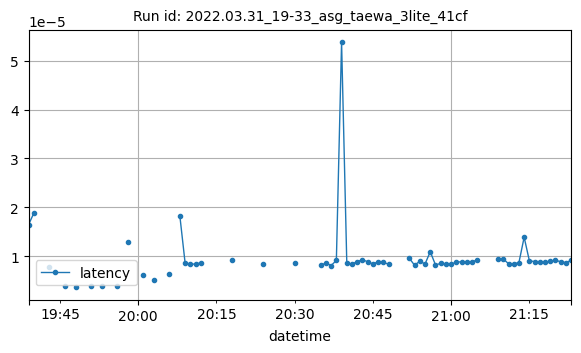

The file beside this chart, header and first rows:
datetime, latency
2022-03-31T19:39:00Z, 1.645088195800781e-05
2022-03-31T19:40:00Z, 1.880725224812825e-05
2022-03-31T19:43:00Z, 7.840453601274332e-06
2022-03-31T19:46:00Z, 3.876224640877016e-06
2022-03-31T19:48:00Z, 3.5838475303044395e-06
2022-03-31T19:51:00Z, 3.9227306842803955e-06
2022-03-31T19:53:00Z, 3.917400653545673e-06
2022-03-31T19:56:00Z, 3.8074724601976784e-06
2022-03-31T19:58:00Z, 1.2956448455355061e-05
2022-03-31T20:01:00Z, 6.114735322840074e-06
2022-03-31T20:03:00Z, 5.096629046011662e-06
2022-03-31T20:06:00Z, 6.26019069126674e-06
2022-03-31T20:08:00Z, 1.819814954485212e-05
2022-03-31T20:09:00Z, 8.634158543178014e-06
2022-03-31T20:10:00Z, 8.300372532435826e-06
2022-03-31T20:11:00Z, 8.416175842285156e-06
2022-03-31T20:12:00Z, 8.5864748273577e-06
2022-03-31T20:18:00Z, 9.145055498395647e-06
2022-03-31T20:24:00Z, 8.474077497209822e-06
2022-03-31T20:30:00Z, 8.501325334821429e-06
2022-03-31T20:35:00Z, 8.106231689453125e-06
2022-03-31T20:36:00Z, 8.606910705566407e-06
2022-03-31T20:37:00Z, 8.078983851841518e-06
2022-03-31T20:38:00Z, 9.125754946754093e-06
2022-03-31T20:39:00Z, 5.375998360770089e-05
2022-03-31T20:40:00Z, 8.589880807059153e-06
2022-03-31T20:41:00Z, 8.378710065569197e-06
2022-03-31T20:42:00Z, 8.88620104108538e-06
2022-03-31T20:43:00Z, 9.260858808244977e-06
2022-03-31T20:44:00Z, 8.85214124407087e-06
2022-03-31T20:45:00Z, 8.416175842285156e-06
2022-03-31T20:46:00Z, 8.838517325265066e-06
2022-03-31T20:47:00Z, 8.702278137207031e-06
2022-03-31T20:48:00Z, 8.368492126464844e-06
2022-03-31T20:52:00Z, 9.5367431640625e-06
2022-03-31T20:53:00Z, 8.136885506766183e-06
2022-03-31T20:54:00Z, 8.9679445539202e-06
2022-03-31T20:55:00Z, 8.395739964076451e-06
2022-03-31T20:56:00Z, 1.091048831031436e-05
2022-03-31T20:57:00Z, 8.211817060198103e-06
2022-03-31T20:58:00Z, 8.497919355119978e-06
2022-03-31T20:59:00Z, 8.334432329450334e-06
2022-03-31T21:00:00Z, 8.307184491838727e-06
2022-03-31T21:01:00Z, 8.81126948765346e-06
2022-03-31T21:02:00Z, 8.818081447056362e-06
2022-03-31T21:03:00Z, 8.729525974818638e-06
2022-03-31T21:04:00Z, 8.88960702078683e-06
2022-03-31T21:05:00Z, 9.15867941720145e-06
2022-03-31T21:09:00Z, 9.359632219587054e-06
2022-03-31T21:10:00Z, 9.417533874511719e-06
2022-03-31T21:11:00Z, 8.453641619001116e-06
2022-03-31T21:12:00Z, 8.412769862583705e-06
2022-03-31T21:13:00Z, 8.688654218401228e-06
2022-03-31T21:14:00Z, 1.3875961303710935e-05
2022-03-31T21:15:00Z, 9.053094046456472e-06
2022-03-31T21:16:00Z, 8.88620104108538e-06
2022-03-31T21:17:00Z, 8.862359183175223e-06
2022-03-31T21:18:00Z, 8.807863507952009e-06
2022-03-31T21:19:00Z, 8.950914655412947e-06
2022-03-31T21:20:00Z, 9.18933323451451e-06
... 3 more rows
